Run: headless pygame with SDL's dummy video driver; simulated clock (each Clock.tick advances the game by its frame time, no real sleeping); random seed 0; keys injected as events and as key.get_pressed() state; no mouse input.
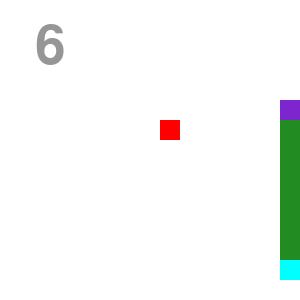
Frame 1 of 4 · flips 1–60 · no input
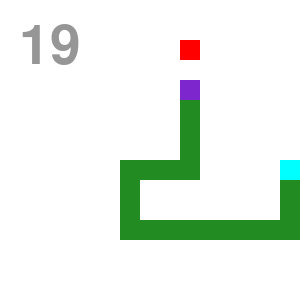
Frame 2 of 4 · flips 61–180 · tapped SPACE, RETURN · held RIGHT (→), D
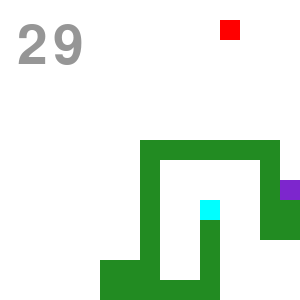
Frame 3 of 4 · flips 181–300 · held DOWN (↓), S
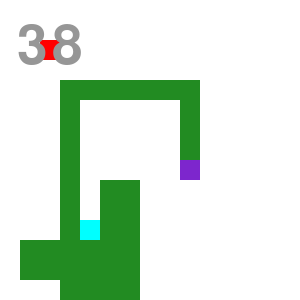
Frame 4 of 4 · flips 301–420 · held LEFT (←), A, UP (↑), W

The pygame program that drew these frames:

import pygame, sys, random, time
from pygame.locals import *

pygame.init()
# 初始化一个游戏界面窗口
DISPLAY = pygame.display.set_mode((300, 300))
# 设置游戏窗口的标题
pygame.display.set_caption('贪吃蛇')
# 定义一个变量来控制游戏速度
FPSCLOCK = pygame.time.Clock()
# 初始化游戏界面内使用的字体
BASICFONT = pygame.font.SysFont("SIMYOU.TTF", 80)
font = pygame.font.SysFont('simsunnsimsun', 80)
WHITE = (255, 255, 255)
RED = (255, 0, 0)
GREY = (150, 150, 150)
GREEN = (0, 255, 255)
YELLOW = (255, 255, 0)
FORESTGREEN = (34, 139, 34)
Purple3 = (125, 38, 205)
######################################################################
#贪吃蛇的的初始位置
snake_Head = [100, 100]
#初始化贪吃蛇的长度 (注：这里以20*20为一个标准小格子)
snake_Body = [[80, 100], [60, 100], [40, 100]]
#指定蛇初始前进的方向，向右
direction = "RIGHT"


def randomfood(snake_Body):
    # 随机生成x, y
    x = random.randrange(1, 15)
    y = random.randrange(1, 15)
    Position = [int(x * 20), int(y * 20)]
    while Position in snake_Body:
        x = random.randrange(1, 15)
        y = random.randrange(1, 15)
        Position = [int(x * 20), int(y * 20)]
    return Position


#随机出现第一个食物
food_Position = randomfood(snake_Body)
food_flag = 1


def GameOver():
    # 设置GameOver的显示颜色
    GameOver_Surf = font.render('Your score is %s.' % len(snake_Body) - 3,
                                True, GREY)
    # 设置GameOver的位置
    GameOver_Rect = GameOver_Surf.get_rect()
    GameOver_Rect.midtop = (320, 200)
    DISPLAY.blit(GameOver_Surf, GameOver_Rect)

    pygame.display.flip()
    # 等待3秒
    time.sleep(3)
    # 退出游戏
    pygame.quit()
    # 退出程序
    sys.exit()


def walkable(location0, snake_body0):
    l = []
    if location0[0] + 20 < 300 and [location0[0] + 20, location0[1]
                                    ] not in snake_body0:  #+20表示下一个位置
        l.append([location0[0] + 20, location0[1]])

    if location0[0] - 20 >= 0 and [location0[0] - 20, location0[1]
                                   ] not in snake_body0:
        l.append([location0[0] - 20, location0[1]])

    if location0[1] + 20 < 300 and [location0[0], location0[1] + 20
                                    ] not in snake_body0:
        l.append([location0[0], location0[1] + 20])

    if location0[1] - 20 >= 0 and [location0[0], location0[1] - 20
                                   ] not in snake_body0:
        l.append([location0[0], location0[1] - 20])

    return l


def changexy(position0):
    position = position0
    return position[1] * 15 + position[0]


def BFS(food_position0, snake_body0):
    food_position = food_position0.copy()
    snake_body = snake_body0.copy()
    flag = 0
    path = []
    search = []
    dict = {}
    search.append([snake_body[0][0], snake_body[0][1]])
    dict[changexy([snake_body[0][0], snake_body[0][1]])] = -1
    while len(search) > 0:
        currentlocation = search.pop(0)
        if currentlocation != food_position:
            l1 = walkable(currentlocation, snake_body)
            for i in l1:
                if dict.get(changexy(i)) == None:
                    search.append(i)
                    dict[changexy(i)] = currentlocation
        else:
            flag = 1
            break

    path.append(currentlocation)
    while dict[changexy(currentlocation)] != -1:
        currentlocation = dict[changexy(currentlocation)]
        path.append(currentlocation)
    path.reverse()

    return path, flag


def tailBFS(tail_position0, snake_body0):
    tail_position = tail_position0.copy()
    snake_body = snake_body0.copy()
    flag = 0
    path = []
    search = []
    dict = {}
    search.append([snake_body[0][0], snake_body[0][1]])
    dict[changexy([snake_body[0][0], snake_body[0][1]])] = -1
    while len(search) > 0:
        currentlocation = search.pop(0)
        if currentlocation != tail_position:
            tail = snake_body.pop()
            l1 = walkable(currentlocation, snake_body)
            snake_body.append(tail)
            # print(l)
            for i1 in l1:
                if dict.get(changexy(i1)) == None:
                    search.append(i1)
                    dict[changexy(i1)] = currentlocation
        else:
            flag = 1
            break

    return flag


def exploretheway(food_position0, snake_body0):
    snake_body = snake_body0.copy()
    food_position = food_position0.copy()
    while True:
        path, flag1 = BFS(food_position, snake_body)
        snake_body.insert(0, path[1])
        if snake_body[0][0] == food_position[0] and snake_body[0][
                1] == food_position[1]:
            flag2 = tailBFS(snake_body[-1], snake_body)

            break
        else:
            snake_body.pop()
    return flag2


def longest_tail_path(snake_body0):
    snake_body = snake_body0.copy()
    tail = snake_body.pop()
    l0 = walkable(snake_body[0], snake_body)
    snake_body.append(tail)
    longest = -1

    for i0 in l0:
        flag = 0
        path = []
        search = []
        dict = {}

        search.append(i0)

        dict[changexy(i0)] = -1
        while len(search) > 0:
            currentlocation = search.pop(0)
            if currentlocation != snake_body[-1]:
                tail = snake_body.pop()
                l1 = walkable(currentlocation, snake_body)
                snake_body.append(tail)
                for j in l1:
                    if dict.get(changexy(j)) == None:
                        search.append(j)
                        dict[changexy(j)] = currentlocation

            else:
                flag = 1
                break
        path.append(currentlocation)
        while dict[changexy(currentlocation)] != -1:
            currentlocation = dict[changexy(currentlocation)]
            path.append(currentlocation)
        path.reverse()

        if flag == 1:

            if len(path) > longest:
                longest = len(path)
                longest_path = path
    return longest_path


#漫步函数，随机选择蛇头周围四个方向中可走的方向走一步
def wander(snake_body0):
    l = walkable(snake_body0[0], snake_body0)
    if len(l) > 1:
        x = random.randrange(0, len(l))
    elif len(l) == 1:
        x = 0
    else:
        return l
    return l[x]


while True:
    food_path, food_flag = BFS(food_Position, snake_Body)
    tail_flag = tailBFS(snake_Body[-1], snake_Body)
    if food_flag == 1:  ##当前布局能找到吃food_path
        virtual_tail_flag = exploretheway(
            food_Position, snake_Body)  ##虚拟蛇探路，吃到食物后如果能找到tail_path则返回1
        if virtual_tail_flag == 1:  ##虚拟蛇吃完食物后找得到tail_path
            print("安全路径吃食物")
            ######真实的蛇沿最短路径向食物走一步######
            snake_Body.insert(0, food_path[1])
            if snake_Body[0][0] == food_Position[0] and snake_Body[0][
                    1] == food_Position[1]:
                food_Position = randomfood(snake_Body)
            else:
                snake_Body.pop()  #删除最后一个

        else:  ##虚拟蛇吃完食物后找不到tail_path
            print("直接吃不安全，找蛇尾")
            ######真实的蛇沿最长路径向蛇尾走一步######
            longest_path = longest_tail_path(snake_Body)
            snake_Body.insert(0, longest_path[0])
            if snake_Body[0][0] == food_Position[0] and snake_Body[0][
                    1] == food_Position[1]:
                food_Position = randomfood(snake_Body)
            else:
                snake_Body.pop()
            #######################################

    elif tail_flag == 1:  ##当前布局能找到tail_path（找不到food_path）
        print("找到蛇尾")
        ######真实的蛇沿最长路径向蛇尾走一步######
        longest_path = longest_tail_path(snake_Body)
        snake_Body.insert(0, longest_path[0])
        snake_Body.pop()
        #######################################

    elif food_flag != 1 and tail_flag != 1:  ##找不到food_path也找不到tail_path时。随机走一步
        print("找不到食物也找不到蛇尾")
        if len(wander(snake_Body)) == 0:
            print("走投无路")
            GameOver()
        else:
            snake_Body.insert(0, wander(snake_Body))
            snake_Body.pop()

    def drawSnake(snake_body0):
        pygame.draw.rect(DISPLAY, Purple3,
                         Rect(snake_body0[0][0], snake_body0[0][1], 20, 20))
        for j in range(1, len(snake_body0) - 1):
            pygame.draw.rect(
                DISPLAY, FORESTGREEN,
                Rect(snake_body0[j][0], snake_body0[j][1], 20, 20))
        pygame.draw.rect(DISPLAY, GREEN,
                         Rect(snake_body0[-1][0], snake_body0[-1][1], 20, 20))

    def drawFood(food_position0):
        pygame.draw.rect(DISPLAY, RED,
                         Rect(food_position0[0], food_position0[1], 20, 20))

    def drawScore(score):
        # 设置分数的显示颜色
        score_Surf = BASICFONT.render('%s' % (score), True, GREY)
        # 设置分数的位置
        score_Rect = score_Surf.get_rect()
        score_Rect.midtop = (50, 20)
        DISPLAY.blit(score_Surf, score_Rect)

    DISPLAY.fill(WHITE)
    # 画出贪吃蛇
    drawSnake(snake_Body)
    # 画出食物的位置
    drawFood(food_Position)
    # 打印出玩家的分数
    drawScore(len(snake_Body) - 3)
    # 刷新Pygame的显示层
    pygame.display.flip()
    # 控制游戏速度
    FPSCLOCK.tick(80)

    if snake_Body[0][0] < 0 or snake_Body[0][0] > 300:
        GameOver()
    if snake_Body[0][1] < 0 or snake_Body[0][1] > 300:
        GameOver()
    # 贪吃蛇触碰到自己
    for i in snake_Body[1:]:
        if snake_Body[0][0] == i[0] and snake_Body[0][1] == i[1]:
            GameOver()
